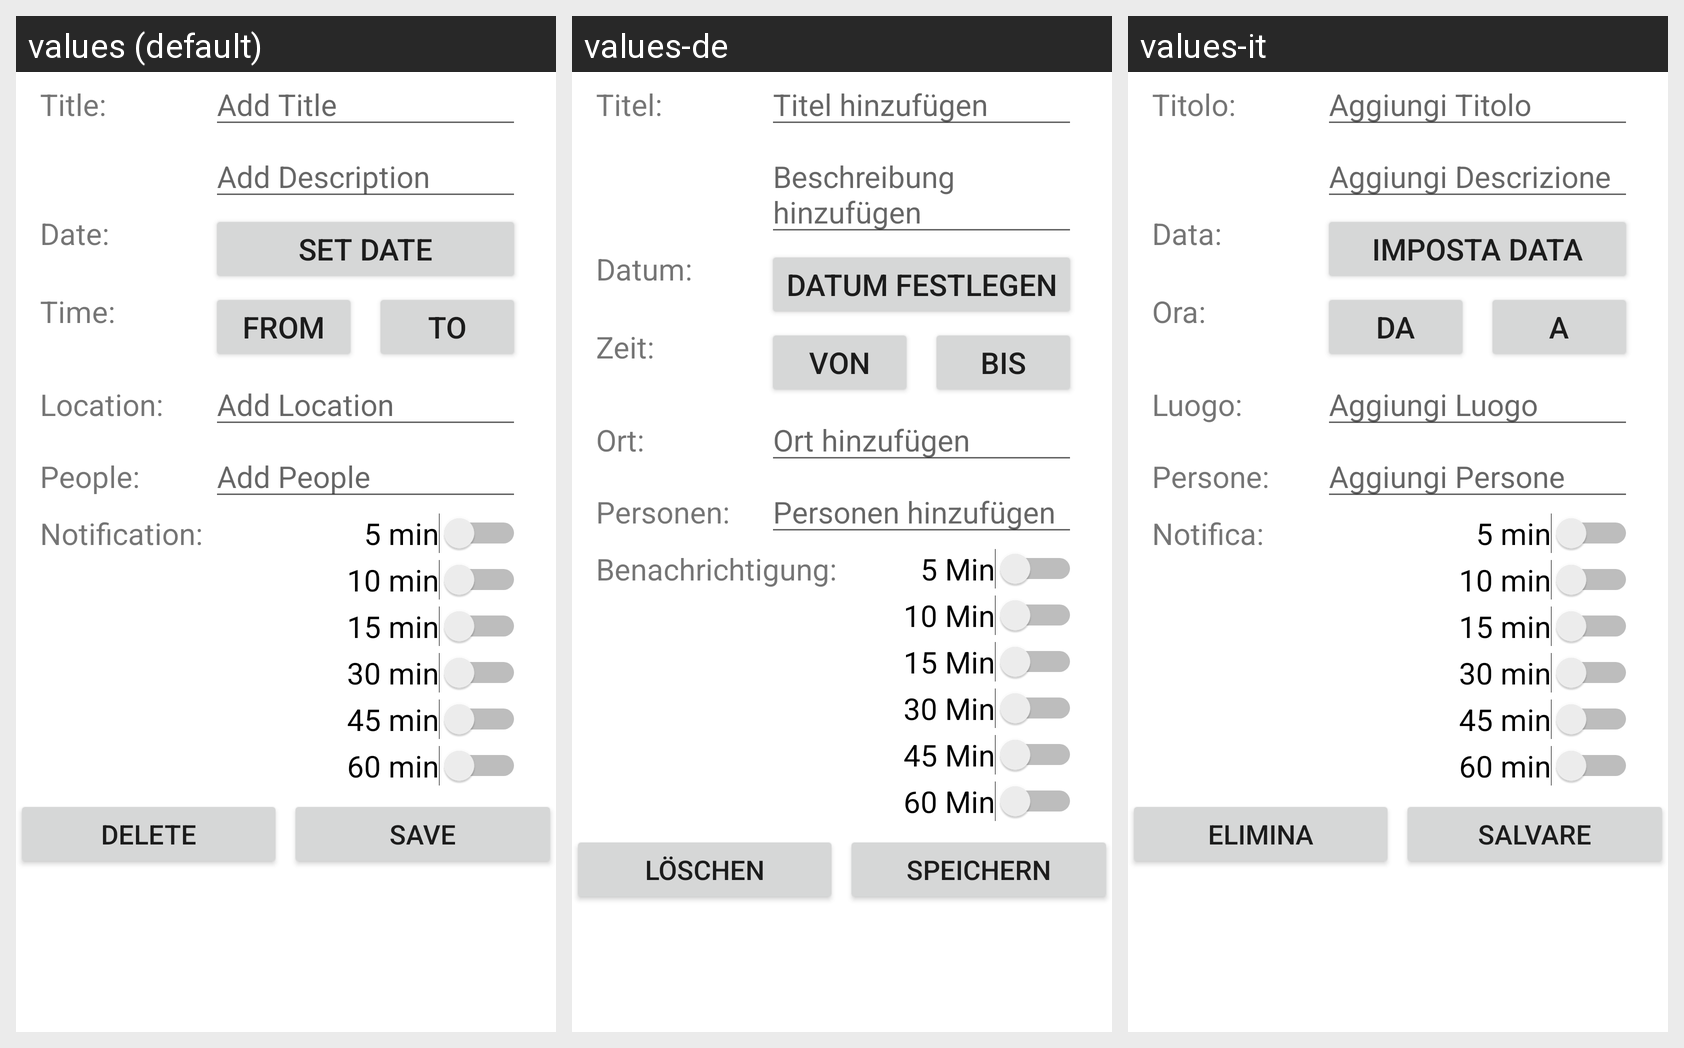

Strings drawn on this Android screen and how each of the app's shown locales translates them:
Android screen res/layout/fragment_add.xml rendered under 3 locales, left to right: values (default), values-de, values-it. Device: Nexus 5 (rendered at 1080×1920; each locale shown at half size, 540×960, under a caption strip naming it); theme Theme.Remindme.
Other locales in the repository, not shown: values-ar, values-es, values-fr, values-pt, values-ru, values-zh.
Strings drawn on this screen, with the default value and each locale's value (text and hints the layout hard-codes, and strings that could not be matched under every locale, appear in the picture but are not listed):

titel
  values: Title:
  values-de: Titel:
  values-it: Titolo:

titel_hinzufugen
  values: Add Title
  values-de: Titel hinzufügen
  values-it: Aggiungi Titolo

beschreibung_hinzufugen
  values: Add Description
  values-de: Beschreibung hinzufügen
  values-it: Aggiungi Descrizione

datum
  values: Date:
  values-de: Datum:
  values-it: Data:

datum_festlegen
  values: Set Date
  values-de: Datum festlegen
  values-it: Imposta Data

zeit
  values: Time:
  values-de: Zeit:
  values-it: Ora:

von
  values: from
  values-de: von
  values-it: da

bis
  values: to
  values-de: bis
  values-it: a

ort
  values: Location:
  values-de: Ort:
  values-it: Luogo:

ort_hinzufugen
  values: Add Location
  values-de: Ort hinzufügen
  values-it: Aggiungi Luogo

personen
  values: People:
  values-de: Personen:
  values-it: Persone:

personen_hinzufugen
  values: Add People
  values-de: Personen hinzufügen
  values-it: Aggiungi Persone

benachrichtigung
  values: Notification:
  values-de: Benachrichtigung:
  values-it: Notifica:

_5_min
  values: 5 min
  values-de: 5 Min
  values-it: 5 min

_10_min
  values: 10 min
  values-de: 10 Min
  values-it: 10 min

_15_min
  values: 15 min
  values-de: 15 Min
  values-it: 15 min

_30_min
  values: 30 min
  values-de: 30 Min
  values-it: 30 min

_45_min
  values: 45 min
  values-de: 45 Min
  values-it: 45 min

_60_min
  values: 60 min
  values-de: 60 Min
  values-it: 60 min

l_schen
  values: Delete
  values-de: Löschen
  values-it: Elimina

speichern
  values: Save
  values-de: Speichern
  values-it: Salvare
